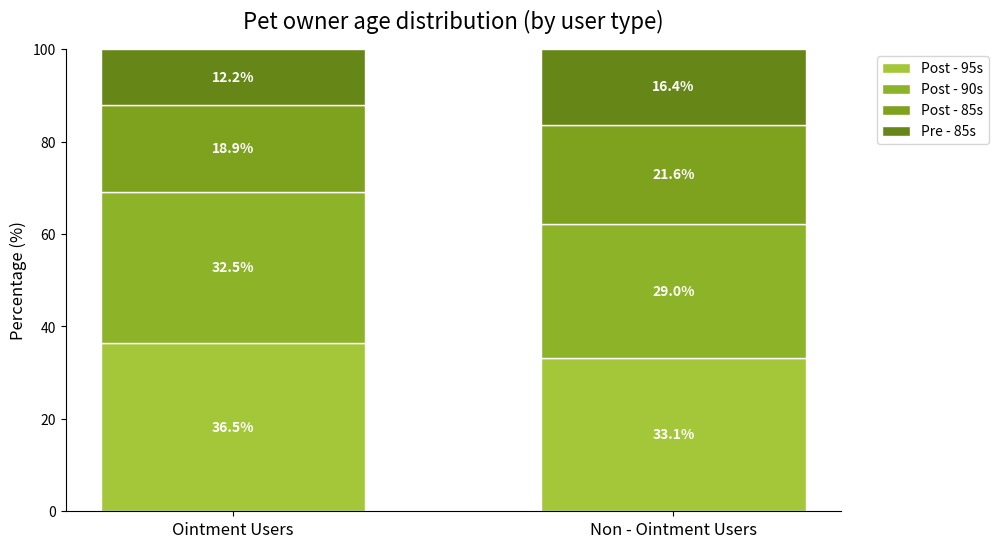

Here is the Python script that generated this plot:
import matplotlib.pyplot as plt
import numpy as np

# Data categories
user_types = ["Ointment Users", "Non - Ointment Users"]
# Age group labels
age_labels = ["Post - 95s", "Post - 90s", "Post - 85s", "Pre - 85s"]
# Correct the data structure: each sub - list represents the distribution of a user type across age groups
data = [
    [36.5, 32.5, 18.9, 12.2],  # Ointment users
    [33.1, 29.0, 21.6, 16.4]   # Non - ointment users
]
# Color settings
colors = ["#A4C639", "#8DB328", "#7EA11E", "#668718"]

# Create a canvas and a sub - plot
fig, ax = plt.subplots(figsize=(10, 6))

# Draw a stacked bar chart
x = np.arange(len(user_types))
bar_width = 0.6

# Draw stacked bars for each user type separately
for i, user_data in enumerate(data):
    bottom = 0
    for j, value in enumerate(user_data):
        ax.bar(
            x[i], value, bar_width, bottom=bottom, 
            color=colors[j], label=age_labels[j] if i == 0 else "",  # Add legend only on the first draw
            edgecolor="white"
        )
        # Add data labels in the middle of the bars
        ax.text(
            x[i], bottom + value/2, f"{value}%",
            ha='center', va='center', color='white', fontweight='bold'
        )
        bottom += value

# Set the axes and title
ax.set_xticks(x)
ax.set_xticklabels(user_types, fontsize=12)
ax.set_ylabel('Percentage (%)', fontsize=12)
ax.set_title('Pet owner age distribution (by user type)', fontsize=16, pad=15)

# Set the y - axis range
ax.set_ylim(0, 100)

# Add a legend (remove duplicates)
handles, labels = ax.get_legend_handles_labels()
by_label = dict(zip(labels, handles))
ax.legend(by_label.values(), by_label.keys(), loc='upper right', bbox_to_anchor=(1.2, 1))

# Beautify the chart
ax.spines['top'].set_visible(False)
ax.spines['right'].set_visible(False)

plt.show()
